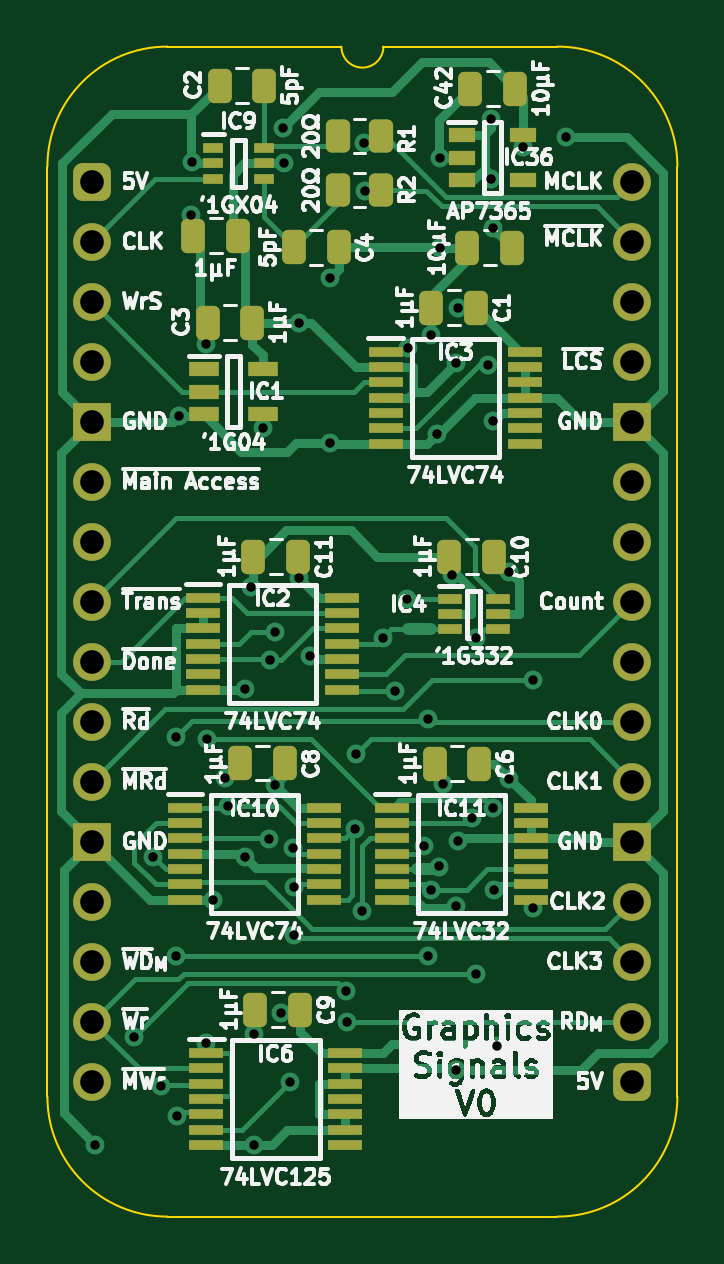
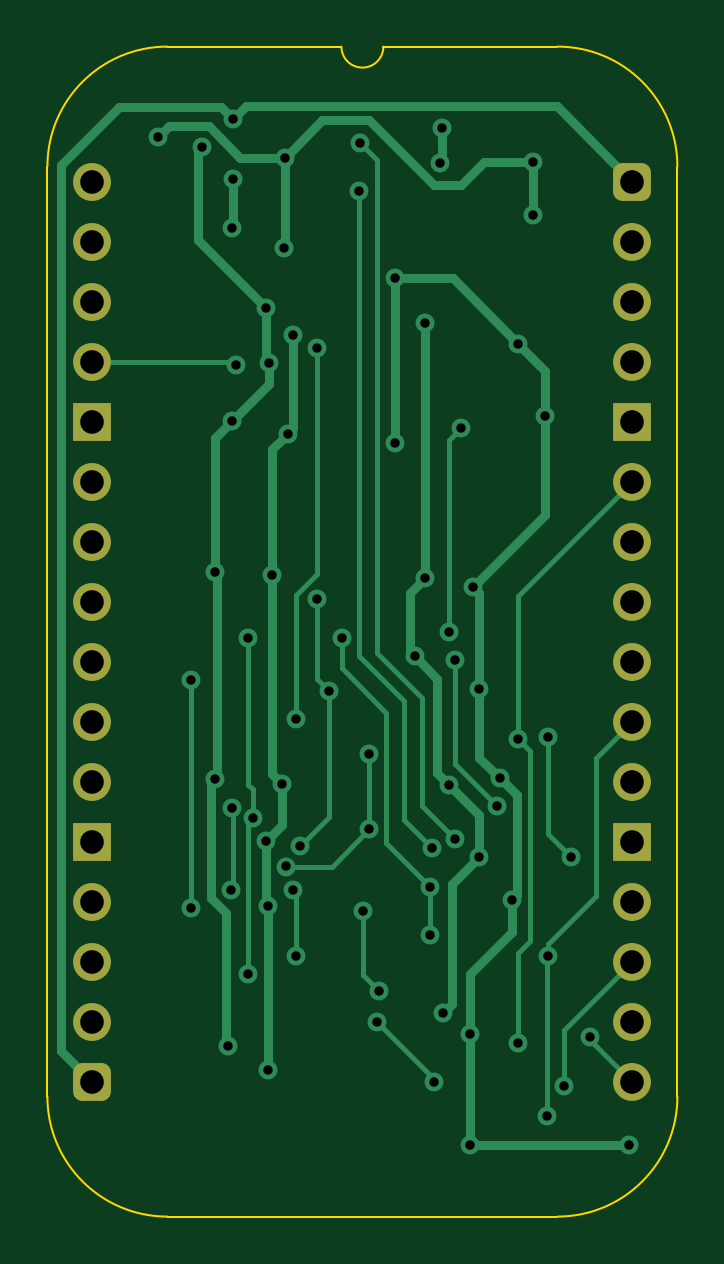
Circuit board: 11 layer files. Board 26.7 x 49.5 mm.
- bottom_copper: Graphics Signals-B_Cu.gbl (13601 bytes)
- bottom_mask: Graphics Signals-B_Mask.gbs (1961 bytes)
- paste: Graphics Signals-B_Paste.gbp (472 bytes)
- bottom_silk: Graphics Signals-B_Silkscreen.gbo (473 bytes)
- outline: Graphics Signals-Edge_Cuts.gm1 (1135 bytes)
- top_copper: Graphics Signals-F_Cu.gtl (32608 bytes)
- top_mask: Graphics Signals-F_Mask.gts (5862 bytes)
- paste: Graphics Signals-F_Paste.gtp (4936 bytes)
- top_silk: Graphics Signals-F_Silkscreen.gto (148239 bytes)
- drill: Graphics Signals-NPTH.drl (277 bytes)
- drill: Graphics Signals-PTH.drl (1997 bytes)

=== bottom_copper: Graphics Signals-B_Cu.gbl (13601 bytes, source omitted) ===
=== bottom_mask: Graphics Signals-B_Mask.gbs (1961 bytes, source withheld) ===
=== paste: Graphics Signals-B_Paste.gbp ===
%TF.GenerationSoftware,KiCad,Pcbnew,8.0.7*%
%TF.CreationDate,2025-01-03T13:52:17+02:00*%
%TF.ProjectId,Graphics Signals,47726170-6869-4637-9320-5369676e616c,V0*%
%TF.SameCoordinates,Original*%
%TF.FileFunction,Paste,Bot*%
%TF.FilePolarity,Positive*%
%FSLAX46Y46*%
G04 Gerber Fmt 4.6, Leading zero omitted, Abs format (unit mm)*
G04 Created by KiCad (PCBNEW 8.0.7) date 2025-01-03 13:52:17*
%MOMM*%
%LPD*%
G01*
G04 APERTURE LIST*
G04 APERTURE END LIST*
M02*

=== bottom_silk: Graphics Signals-B_Silkscreen.gbo ===
%TF.GenerationSoftware,KiCad,Pcbnew,8.0.7*%
%TF.CreationDate,2025-01-03T13:52:17+02:00*%
%TF.ProjectId,Graphics Signals,47726170-6869-4637-9320-5369676e616c,V0*%
%TF.SameCoordinates,Original*%
%TF.FileFunction,Legend,Bot*%
%TF.FilePolarity,Positive*%
%FSLAX46Y46*%
G04 Gerber Fmt 4.6, Leading zero omitted, Abs format (unit mm)*
G04 Created by KiCad (PCBNEW 8.0.7) date 2025-01-03 13:52:17*
%MOMM*%
%LPD*%
G01*
G04 APERTURE LIST*
G04 APERTURE END LIST*
M02*

=== outline: Graphics Signals-Edge_Cuts.gm1 ===
%TF.GenerationSoftware,KiCad,Pcbnew,8.0.7*%
%TF.CreationDate,2025-01-03T13:52:17+02:00*%
%TF.ProjectId,Graphics Signals,47726170-6869-4637-9320-5369676e616c,V0*%
%TF.SameCoordinates,Original*%
%TF.FileFunction,Profile,NP*%
%FSLAX46Y46*%
G04 Gerber Fmt 4.6, Leading zero omitted, Abs format (unit mm)*
G04 Created by KiCad (PCBNEW 8.0.7) date 2025-01-03 13:52:17*
%MOMM*%
%LPD*%
G01*
G04 APERTURE LIST*
%TA.AperFunction,Profile*%
%ADD10C,0.100000*%
%TD*%
G04 APERTURE END LIST*
D10*
%TO.C,J7*%
X-1905000Y635000D02*
X-1905000Y-38735000D01*
X10541000Y5715000D02*
X3175000Y5715000D01*
X19685000Y5715000D02*
X12319000Y5715000D01*
X19685000Y-43815000D02*
X3175000Y-43815000D01*
X24765000Y-38735000D02*
X24765000Y635000D01*
X-1905000Y635000D02*
G75*
G02*
X3175000Y5715000I5080002J-2D01*
G01*
X3175000Y-43815000D02*
G75*
G02*
X-1905000Y-38735000I0J5080000D01*
G01*
X12319000Y5715000D02*
G75*
G02*
X10541000Y5715000I-889000J0D01*
G01*
X19685000Y5715000D02*
G75*
G02*
X24765000Y635000I0J-5080000D01*
G01*
X24765000Y-38735000D02*
G75*
G02*
X19685000Y-43815000I-5080000J0D01*
G01*
%TD*%
M02*

=== top_copper: Graphics Signals-F_Cu.gtl (32608 bytes, source omitted) ===
=== top_mask: Graphics Signals-F_Mask.gts ===
%TF.GenerationSoftware,KiCad,Pcbnew,8.0.7*%
%TF.CreationDate,2025-01-03T13:52:17+02:00*%
%TF.ProjectId,Graphics Signals,47726170-6869-4637-9320-5369676e616c,V0*%
%TF.SameCoordinates,Original*%
%TF.FileFunction,Soldermask,Top*%
%TF.FilePolarity,Negative*%
%FSLAX46Y46*%
G04 Gerber Fmt 4.6, Leading zero omitted, Abs format (unit mm)*
G04 Created by KiCad (PCBNEW 8.0.7) date 2025-01-03 13:52:17*
%MOMM*%
%LPD*%
G01*
G04 APERTURE LIST*
G04 Aperture macros list*
%AMRoundRect*
0 Rectangle with rounded corners*
0 $1 Rounding radius*
0 $2 $3 $4 $5 $6 $7 $8 $9 X,Y pos of 4 corners*
0 Add a 4 corners polygon primitive as box body*
4,1,4,$2,$3,$4,$5,$6,$7,$8,$9,$2,$3,0*
0 Add four circle primitives for the rounded corners*
1,1,$1+$1,$2,$3*
1,1,$1+$1,$4,$5*
1,1,$1+$1,$6,$7*
1,1,$1+$1,$8,$9*
0 Add four rect primitives between the rounded corners*
20,1,$1+$1,$2,$3,$4,$5,0*
20,1,$1+$1,$4,$5,$6,$7,0*
20,1,$1+$1,$6,$7,$8,$9,0*
20,1,$1+$1,$8,$9,$2,$3,0*%
G04 Aperture macros list end*
%ADD10RoundRect,0.250000X-0.250000X-0.475000X0.250000X-0.475000X0.250000X0.475000X-0.250000X0.475000X0*%
%ADD11RoundRect,0.250000X0.250000X0.475000X-0.250000X0.475000X-0.250000X-0.475000X0.250000X-0.475000X0*%
%ADD12R,1.000000X0.450000*%
%ADD13R,1.475000X0.450000*%
%ADD14R,0.875000X0.450000*%
%ADD15R,1.150000X0.600000*%
%ADD16RoundRect,0.400000X-0.400000X-0.400000X0.400000X-0.400000X0.400000X0.400000X-0.400000X0.400000X0*%
%ADD17O,1.600000X1.600000*%
%ADD18R,1.600000X1.600000*%
%ADD19RoundRect,0.250000X-0.262500X-0.450000X0.262500X-0.450000X0.262500X0.450000X-0.262500X0.450000X0*%
%ADD20R,1.250000X0.600000*%
G04 APERTURE END LIST*
D10*
%TO.C,C4*%
X8524000Y-2779000D03*
X10424000Y-2779000D03*
%TD*%
D11*
%TO.C,C2*%
X7284000Y4064000D03*
X5384000Y4064000D03*
%TD*%
D12*
%TO.C,IC4*%
X15158000Y-17653000D03*
X15158000Y-18303000D03*
X15158000Y-18953000D03*
X17158000Y-18953000D03*
X17158000Y-18303000D03*
X17158000Y-17653000D03*
%TD*%
D11*
%TO.C,C3*%
X6776000Y-5969000D03*
X4876000Y-5969000D03*
%TD*%
D10*
%TO.C,C11*%
X6813000Y-15875000D03*
X8713000Y-15875000D03*
%TD*%
D13*
%TO.C,IC3*%
X12424000Y-7194000D03*
X12424000Y-7844000D03*
X12424000Y-8494000D03*
X12424000Y-9144000D03*
X12424000Y-9794000D03*
X12424000Y-10444000D03*
X12424000Y-11094000D03*
X18300000Y-11094000D03*
X18300000Y-10444000D03*
X18300000Y-9794000D03*
X18300000Y-9144000D03*
X18300000Y-8494000D03*
X18300000Y-7844000D03*
X18300000Y-7194000D03*
%TD*%
%TO.C,IC10*%
X3920000Y-26498000D03*
X3920000Y-27148000D03*
X3920000Y-27798000D03*
X3920000Y-28448000D03*
X3920000Y-29098000D03*
X3920000Y-29748000D03*
X3920000Y-30398000D03*
X9796000Y-30398000D03*
X9796000Y-29748000D03*
X9796000Y-29098000D03*
X9796000Y-28448000D03*
X9796000Y-27798000D03*
X9796000Y-27148000D03*
X9796000Y-26498000D03*
%TD*%
D14*
%TO.C,IC9*%
X5125000Y1427000D03*
X5125000Y777000D03*
X5125000Y127000D03*
X7249000Y127000D03*
X7249000Y777000D03*
X7249000Y1427000D03*
%TD*%
D15*
%TO.C,IC36*%
X15638000Y1966000D03*
X15638000Y1016000D03*
X15638000Y66000D03*
X18238000Y66000D03*
X18238000Y1966000D03*
%TD*%
D16*
%TO.C,J7*%
X0Y0D03*
D17*
X0Y-2540000D03*
X0Y-5080000D03*
X0Y-7620000D03*
D18*
X0Y-10160000D03*
D17*
X0Y-12700000D03*
X0Y-15240000D03*
X0Y-17780000D03*
X0Y-20320000D03*
X0Y-22860000D03*
X0Y-25400000D03*
D18*
X0Y-27940000D03*
D17*
X0Y-30480000D03*
X0Y-33020000D03*
X0Y-35560000D03*
X0Y-38100000D03*
D16*
X22860000Y-38100000D03*
D17*
X22860000Y-35560000D03*
X22860000Y-33020000D03*
X22860000Y-30480000D03*
D18*
X22860000Y-27940000D03*
D17*
X22860000Y-25400000D03*
X22860000Y-22860000D03*
X22860000Y-20320000D03*
X22860000Y-17780000D03*
X22860000Y-15240000D03*
X22860000Y-12700000D03*
D18*
X22860000Y-10160000D03*
D17*
X22860000Y-7620000D03*
X22860000Y-5080000D03*
X22860000Y-2540000D03*
X22860000Y0D03*
%TD*%
D11*
%TO.C,C41*%
X17775000Y-2794000D03*
X15875000Y-2794000D03*
%TD*%
D19*
%TO.C,R2*%
X10400500Y-356000D03*
X12225500Y-356000D03*
%TD*%
D13*
%TO.C,IC6*%
X4829000Y-36886000D03*
X4829000Y-37536000D03*
X4829000Y-38186000D03*
X4829000Y-38836000D03*
X4829000Y-39486000D03*
X4829000Y-40136000D03*
X4829000Y-40786000D03*
X10705000Y-40786000D03*
X10705000Y-40136000D03*
X10705000Y-39486000D03*
X10705000Y-38836000D03*
X10705000Y-38186000D03*
X10705000Y-37536000D03*
X10705000Y-36886000D03*
%TD*%
D10*
%TO.C,C1*%
X14351000Y-5334000D03*
X16251000Y-5334000D03*
%TD*%
D13*
%TO.C,IC11*%
X12683000Y-26498000D03*
X12683000Y-27148000D03*
X12683000Y-27798000D03*
X12683000Y-28448000D03*
X12683000Y-29098000D03*
X12683000Y-29748000D03*
X12683000Y-30398000D03*
X18559000Y-30398000D03*
X18559000Y-29748000D03*
X18559000Y-29098000D03*
X18559000Y-28448000D03*
X18559000Y-27798000D03*
X18559000Y-27148000D03*
X18559000Y-26498000D03*
%TD*%
D10*
%TO.C,C5*%
X4273000Y-2286000D03*
X6173000Y-2286000D03*
%TD*%
%TO.C,C10*%
X15113000Y-15875000D03*
X17013000Y-15875000D03*
%TD*%
%TO.C,C6*%
X14483000Y-24638000D03*
X16383000Y-24638000D03*
%TD*%
%TO.C,C8*%
X6248000Y-24618000D03*
X8148000Y-24618000D03*
%TD*%
%TO.C,C9*%
X6903000Y-35052000D03*
X8803000Y-35052000D03*
%TD*%
D19*
%TO.C,R1*%
X10400500Y1930000D03*
X12225500Y1930000D03*
%TD*%
D11*
%TO.C,C42*%
X17902000Y3937000D03*
X16002000Y3937000D03*
%TD*%
D13*
%TO.C,IC2*%
X4682000Y-17608000D03*
X4682000Y-18258000D03*
X4682000Y-18908000D03*
X4682000Y-19558000D03*
X4682000Y-20208000D03*
X4682000Y-20858000D03*
X4682000Y-21508000D03*
X10558000Y-21508000D03*
X10558000Y-20858000D03*
X10558000Y-20208000D03*
X10558000Y-19558000D03*
X10558000Y-18908000D03*
X10558000Y-18258000D03*
X10558000Y-17608000D03*
%TD*%
D20*
%TO.C,IC1*%
X4719000Y-7940000D03*
X4719000Y-8890000D03*
X4719000Y-9840000D03*
X7219000Y-9840000D03*
X7219000Y-7940000D03*
%TD*%
M02*

=== paste: Graphics Signals-F_Paste.gtp ===
%TF.GenerationSoftware,KiCad,Pcbnew,8.0.7*%
%TF.CreationDate,2025-01-03T13:52:17+02:00*%
%TF.ProjectId,Graphics Signals,47726170-6869-4637-9320-5369676e616c,V0*%
%TF.SameCoordinates,Original*%
%TF.FileFunction,Paste,Top*%
%TF.FilePolarity,Positive*%
%FSLAX46Y46*%
G04 Gerber Fmt 4.6, Leading zero omitted, Abs format (unit mm)*
G04 Created by KiCad (PCBNEW 8.0.7) date 2025-01-03 13:52:17*
%MOMM*%
%LPD*%
G01*
G04 APERTURE LIST*
G04 Aperture macros list*
%AMRoundRect*
0 Rectangle with rounded corners*
0 $1 Rounding radius*
0 $2 $3 $4 $5 $6 $7 $8 $9 X,Y pos of 4 corners*
0 Add a 4 corners polygon primitive as box body*
4,1,4,$2,$3,$4,$5,$6,$7,$8,$9,$2,$3,0*
0 Add four circle primitives for the rounded corners*
1,1,$1+$1,$2,$3*
1,1,$1+$1,$4,$5*
1,1,$1+$1,$6,$7*
1,1,$1+$1,$8,$9*
0 Add four rect primitives between the rounded corners*
20,1,$1+$1,$2,$3,$4,$5,0*
20,1,$1+$1,$4,$5,$6,$7,0*
20,1,$1+$1,$6,$7,$8,$9,0*
20,1,$1+$1,$8,$9,$2,$3,0*%
G04 Aperture macros list end*
%ADD10RoundRect,0.250000X-0.250000X-0.475000X0.250000X-0.475000X0.250000X0.475000X-0.250000X0.475000X0*%
%ADD11RoundRect,0.250000X0.250000X0.475000X-0.250000X0.475000X-0.250000X-0.475000X0.250000X-0.475000X0*%
%ADD12R,1.000000X0.450000*%
%ADD13R,1.475000X0.450000*%
%ADD14R,0.875000X0.450000*%
%ADD15R,1.150000X0.600000*%
%ADD16RoundRect,0.250000X-0.262500X-0.450000X0.262500X-0.450000X0.262500X0.450000X-0.262500X0.450000X0*%
%ADD17R,1.250000X0.600000*%
G04 APERTURE END LIST*
D10*
%TO.C,C4*%
X8524000Y-2779000D03*
X10424000Y-2779000D03*
%TD*%
D11*
%TO.C,C2*%
X7284000Y4064000D03*
X5384000Y4064000D03*
%TD*%
D12*
%TO.C,IC4*%
X15158000Y-17653000D03*
X15158000Y-18303000D03*
X15158000Y-18953000D03*
X17158000Y-18953000D03*
X17158000Y-18303000D03*
X17158000Y-17653000D03*
%TD*%
D11*
%TO.C,C3*%
X6776000Y-5969000D03*
X4876000Y-5969000D03*
%TD*%
D10*
%TO.C,C11*%
X6813000Y-15875000D03*
X8713000Y-15875000D03*
%TD*%
D13*
%TO.C,IC3*%
X12424000Y-7194000D03*
X12424000Y-7844000D03*
X12424000Y-8494000D03*
X12424000Y-9144000D03*
X12424000Y-9794000D03*
X12424000Y-10444000D03*
X12424000Y-11094000D03*
X18300000Y-11094000D03*
X18300000Y-10444000D03*
X18300000Y-9794000D03*
X18300000Y-9144000D03*
X18300000Y-8494000D03*
X18300000Y-7844000D03*
X18300000Y-7194000D03*
%TD*%
%TO.C,IC10*%
X3920000Y-26498000D03*
X3920000Y-27148000D03*
X3920000Y-27798000D03*
X3920000Y-28448000D03*
X3920000Y-29098000D03*
X3920000Y-29748000D03*
X3920000Y-30398000D03*
X9796000Y-30398000D03*
X9796000Y-29748000D03*
X9796000Y-29098000D03*
X9796000Y-28448000D03*
X9796000Y-27798000D03*
X9796000Y-27148000D03*
X9796000Y-26498000D03*
%TD*%
D14*
%TO.C,IC9*%
X5125000Y1427000D03*
X5125000Y777000D03*
X5125000Y127000D03*
X7249000Y127000D03*
X7249000Y777000D03*
X7249000Y1427000D03*
%TD*%
D15*
%TO.C,IC36*%
X15638000Y1966000D03*
X15638000Y1016000D03*
X15638000Y66000D03*
X18238000Y66000D03*
X18238000Y1966000D03*
%TD*%
D11*
%TO.C,C41*%
X17775000Y-2794000D03*
X15875000Y-2794000D03*
%TD*%
D16*
%TO.C,R2*%
X10400500Y-356000D03*
X12225500Y-356000D03*
%TD*%
D13*
%TO.C,IC6*%
X4829000Y-36886000D03*
X4829000Y-37536000D03*
X4829000Y-38186000D03*
X4829000Y-38836000D03*
X4829000Y-39486000D03*
X4829000Y-40136000D03*
X4829000Y-40786000D03*
X10705000Y-40786000D03*
X10705000Y-40136000D03*
X10705000Y-39486000D03*
X10705000Y-38836000D03*
X10705000Y-38186000D03*
X10705000Y-37536000D03*
X10705000Y-36886000D03*
%TD*%
D10*
%TO.C,C1*%
X14351000Y-5334000D03*
X16251000Y-5334000D03*
%TD*%
D13*
%TO.C,IC11*%
X12683000Y-26498000D03*
X12683000Y-27148000D03*
X12683000Y-27798000D03*
X12683000Y-28448000D03*
X12683000Y-29098000D03*
X12683000Y-29748000D03*
X12683000Y-30398000D03*
X18559000Y-30398000D03*
X18559000Y-29748000D03*
X18559000Y-29098000D03*
X18559000Y-28448000D03*
X18559000Y-27798000D03*
X18559000Y-27148000D03*
X18559000Y-26498000D03*
%TD*%
D10*
%TO.C,C5*%
X4273000Y-2286000D03*
X6173000Y-2286000D03*
%TD*%
%TO.C,C10*%
X15113000Y-15875000D03*
X17013000Y-15875000D03*
%TD*%
%TO.C,C6*%
X14483000Y-24638000D03*
X16383000Y-24638000D03*
%TD*%
%TO.C,C8*%
X6248000Y-24618000D03*
X8148000Y-24618000D03*
%TD*%
%TO.C,C9*%
X6903000Y-35052000D03*
X8803000Y-35052000D03*
%TD*%
D16*
%TO.C,R1*%
X10400500Y1930000D03*
X12225500Y1930000D03*
%TD*%
D11*
%TO.C,C42*%
X17902000Y3937000D03*
X16002000Y3937000D03*
%TD*%
D13*
%TO.C,IC2*%
X4682000Y-17608000D03*
X4682000Y-18258000D03*
X4682000Y-18908000D03*
X4682000Y-19558000D03*
X4682000Y-20208000D03*
X4682000Y-20858000D03*
X4682000Y-21508000D03*
X10558000Y-21508000D03*
X10558000Y-20858000D03*
X10558000Y-20208000D03*
X10558000Y-19558000D03*
X10558000Y-18908000D03*
X10558000Y-18258000D03*
X10558000Y-17608000D03*
%TD*%
D17*
%TO.C,IC1*%
X4719000Y-7940000D03*
X4719000Y-8890000D03*
X4719000Y-9840000D03*
X7219000Y-9840000D03*
X7219000Y-7940000D03*
%TD*%
M02*

=== top_silk: Graphics Signals-F_Silkscreen.gto (148239 bytes, source omitted) ===
=== drill: Graphics Signals-NPTH.drl ===
M48
; DRILL file {KiCad 8.0.7} date 2025-01-03T13:52:18+0200
; FORMAT={-:-/ absolute / inch / decimal}
; #@! TF.CreationDate,2025-01-03T13:52:18+02:00
; #@! TF.GenerationSoftware,Kicad,Pcbnew,8.0.7
; #@! TF.FileFunction,NonPlated,1,2,NPTH
FMAT,2
INCH
%
G90
G05
M30

=== drill: Graphics Signals-PTH.drl ===
M48
; DRILL file {KiCad 8.0.7} date 2025-01-03T13:52:18+0200
; FORMAT={-:-/ absolute / inch / decimal}
; #@! TF.CreationDate,2025-01-03T13:52:18+02:00
; #@! TF.GenerationSoftware,Kicad,Pcbnew,8.0.7
; #@! TF.FileFunction,Plated,1,2,PTH
FMAT,2
INCH
; #@! TA.AperFunction,Plated,PTH,ViaDrill
T1C0.0157
; #@! TA.AperFunction,Plated,PTH,ComponentDrill
T2C0.0394
%
G90
G05
T1
X0.005Y-1.605
X0.07Y-1.425
X0.1017Y-1.125
X0.1142Y-1.5073
X0.14Y-0.925
X0.14Y-1.2905
X0.1418Y-1.5577
X0.145Y-0.39
X0.165Y-0.055
X0.1661Y0.0326
X0.19Y-0.27
X0.19Y-1.435
X0.1909Y-0.9288
X0.2004Y-1.1968
X0.2214Y-0.9938
X0.2252Y-1.0406
X0.255Y-0.845
X0.255Y-1.125
X0.265Y-0.675
X0.27Y-1.42
X0.27Y-1.6057
X0.285Y-0.41
X0.295Y-1.095
X0.296Y-0.7974
X0.305Y-0.75
X0.305Y-1.005
X0.3151Y-1.385
X0.3177Y0.0896
X0.32Y0.0306
X0.33Y-1.5
X0.3341Y-1.1103
X0.3366Y-1.1751
X0.3366Y-1.255
X0.345Y-0.235
X0.345Y-0.66
X0.3619Y-0.7913
X0.3955Y-0.435
X0.3955Y-0.1613
X0.4224Y-1.3494
X0.425Y-1.4
X0.4382Y-1.0796
X0.4395Y-0.9545
X0.4488Y-1.2155
X0.4533Y0.065
X0.455Y-0.015
X0.4845Y-0.76
X0.505Y-0.8495
X0.525Y-0.695
X0.5258Y-0.2776
X0.5533Y-1.1076
X0.56Y-0.895
X0.56Y-1.2905
X0.565Y-0.255
X0.565Y-1.18
X0.5745Y-0.42
X0.5769Y-1.1415
X0.5798Y0.04
X0.58Y-0.11
X0.5845Y-1.0036
X0.6Y-0.655
X0.6056Y-0.3026
X0.6067Y-1.2076
X0.6067Y-1.48
X0.61Y-1.0983
X0.61Y-0.21
X0.6326Y-1.061
X0.6401Y-1.32
X0.6401Y-0.76
X0.66Y-0.305
X0.665Y0.105
X0.665Y0.005
X0.6675Y-0.0775
X0.668Y-0.3998
X0.668Y-1.0434
X0.6696Y-1.18
X0.6745Y-1.44
X0.6949Y-0.6501
X0.695Y-0.995
X0.718Y0.0573
X0.735Y-0.83
X0.735Y-1.21
X0.79Y0.075
T2
X0.0Y0.0
X0.0Y-0.1
X0.0Y-0.2
X0.0Y-0.3
X0.0Y-0.4
X0.0Y-0.5
X0.0Y-0.6
X0.0Y-0.7
X0.0Y-0.8
X0.0Y-0.9
X0.0Y-1.0
X0.0Y-1.1
X0.0Y-1.2
X0.0Y-1.3
X0.0Y-1.4
X0.0Y-1.5
X0.9Y0.0
X0.9Y-0.1
X0.9Y-0.2
X0.9Y-0.3
X0.9Y-0.4
X0.9Y-0.5
X0.9Y-0.6
X0.9Y-0.7
X0.9Y-0.8
X0.9Y-0.9
X0.9Y-1.0
X0.9Y-1.1
X0.9Y-1.2
X0.9Y-1.3
X0.9Y-1.4
X0.9Y-1.5
M30
